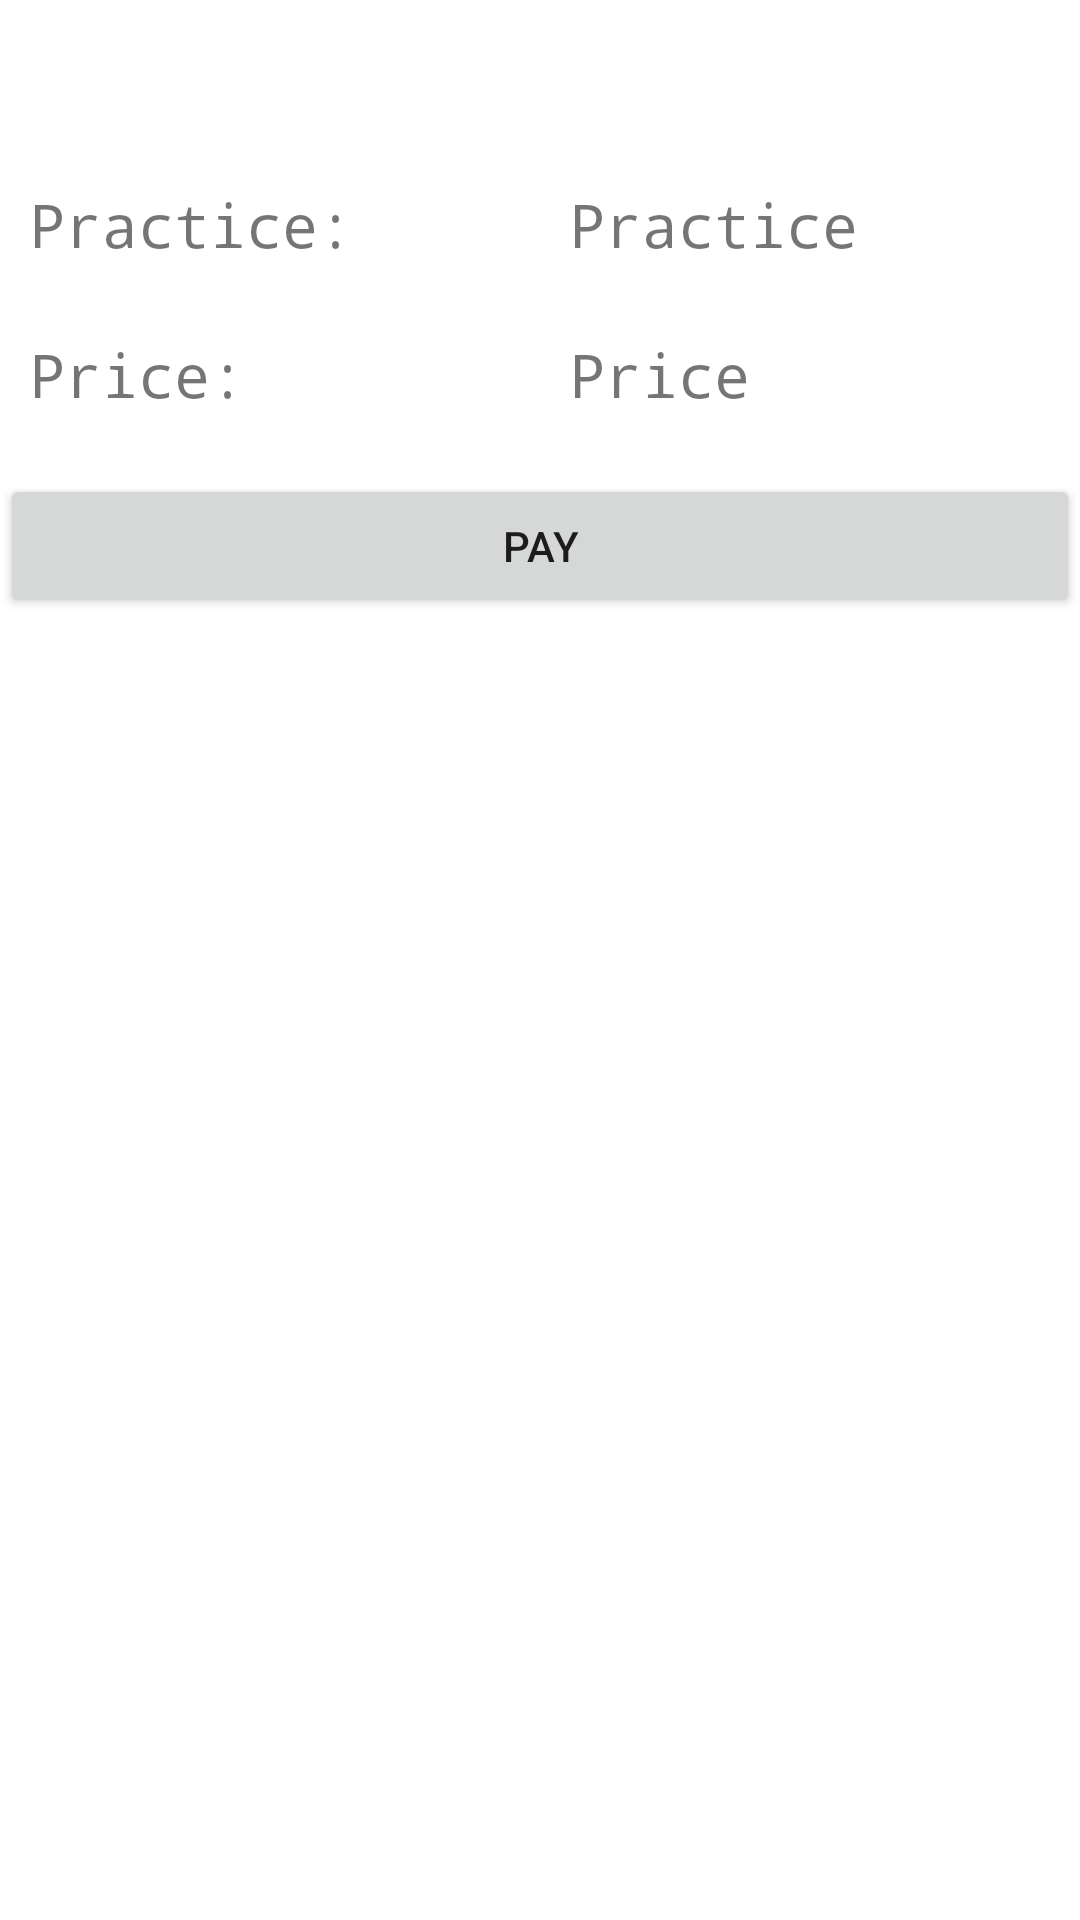

This screen was rendered from an Android layout file. Write that file and the resources it references.
<!-- AndroidManifest.xml: fallback theme Theme.MaterialComponents.DayNight.NoActionBar -->
<!-- res/layout/activity_checkout.xml -->
<?xml version="1.0" encoding="utf-8"?>
<LinearLayout xmlns:android="http://schemas.android.com/apk/res/android"
    xmlns:app="http://schemas.android.com/apk/res-auto"
    xmlns:tools="http://schemas.android.com/tools"
    android:layout_width="match_parent"
    android:layout_height="match_parent"
    tools:context=".locked.Checkout"
    android:orientation="vertical"
    android:layout_weight="5"
    >

    <LinearLayout
        android:layout_width="match_parent"
        android:layout_height="50dp"
        android:orientation="horizontal"
        android:layout_marginTop="50dp"
        >
        <TextView
            android:layout_width="0dp"
            android:layout_height="match_parent"
            android:layout_weight="1"
            android:text="Practice:"
            android:layout_gravity="start"
            android:gravity="center_vertical"
            android:paddingLeft="10dp"
            android:fontFamily="monospace"
            android:textSize="20sp"
            />
        <TextView
            android:layout_width="0dp"
            android:layout_height="match_parent"
            android:layout_weight="1"
            android:text="Practice"
            android:layout_gravity="start"
            android:gravity="center_vertical"
            android:paddingLeft="10dp"
            android:fontFamily="monospace"
            android:textSize="20sp"
            android:id="@+id/practiceCheckout"
            />
    </LinearLayout>
    <LinearLayout
        android:layout_width="match_parent"
        android:layout_height="50dp"
        android:orientation="horizontal"

        >
        <TextView
            android:layout_width="0dp"
            android:layout_height="match_parent"
            android:layout_weight="1"
            android:text="Price:"
            android:layout_gravity="start"
            android:gravity="center_vertical"
            android:paddingLeft="10dp"
            android:fontFamily="monospace"
            android:textSize="20sp"
            />
        <TextView
            android:layout_width="0dp"
            android:layout_height="match_parent"
            android:layout_weight="1"
            android:text="Price"
            android:layout_gravity="start"
            android:gravity="center_vertical"
            android:paddingLeft="10dp"
            android:fontFamily="monospace"
            android:textSize="20sp"
            android:id="@+id/priceCheckout"
            />
    </LinearLayout>

    <Button
        android:id="@+id/payByMoMo"
        android:layout_width="match_parent"
        android:layout_height="wrap_content"
        android:layout_marginTop="8dp"
        android:text="Pay"
        app:layout_constraintTop_toTopOf="parent"
        tools:layout_editor_absoluteX="-30dp" />

</LinearLayout>
<!-- resources referenced by this layout -->
<resources>

</resources>
